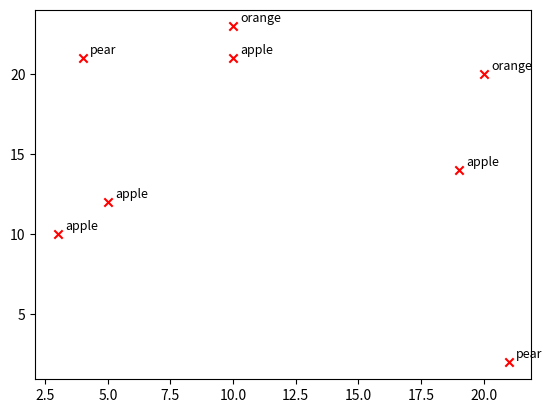

Generate this figure with matplotlib:
#
#-----------------------------
#%
import matplotlib.pyplot as plt

# simulating a pandas df['type'] column
types = ['apple', 'orange', 'apple', 'pear', 'apple', 'orange', 'apple', 'pear']
x_coords = [10, 10, 5, 4, 3, 20, 19, 21]
y_coords = [21, 23, 12, 21, 10, 20, 14, 2]

for i, type in enumerate(types):
    x = x_coords[i]
    y = y_coords[i]
    plt.scatter(x, y, marker='x', color='red')
    plt.text(x+0.3, y+0.3, type, fontsize=9)
plt.show()


#------
